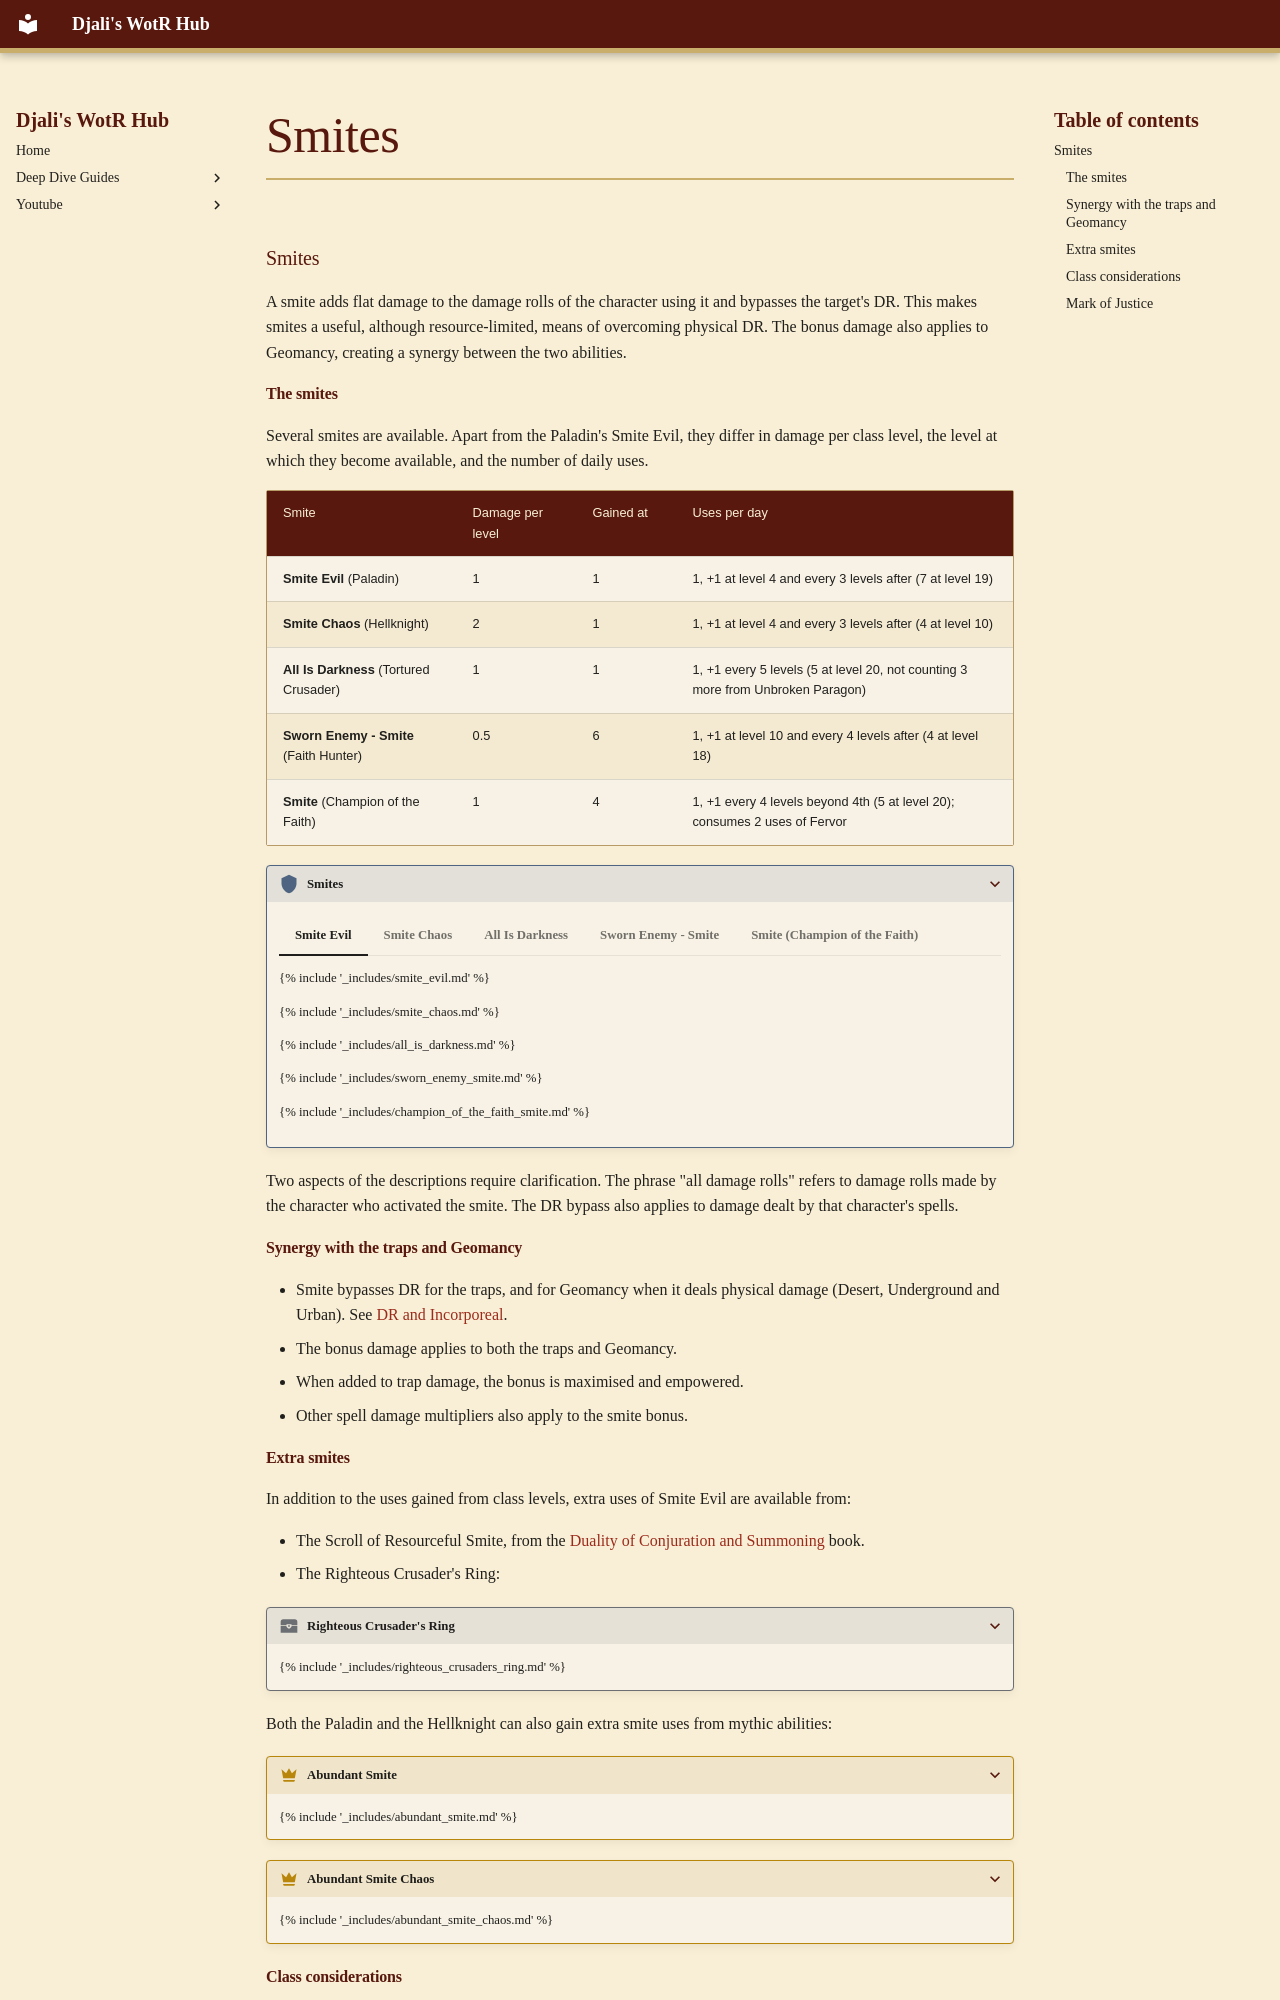

repository: djaliplays/djali-wrath-of-the-righteous-hub · page: Guides/CaveFangs/_includes/smites/index.html · generator: mkdocs

### Smites

A smite adds flat damage to the damage rolls of the character using it and bypasses the target's DR. This makes smites a useful, although resource-limited, means of overcoming physical DR. The bonus damage also applies to Geomancy, creating a synergy between the two abilities.

#### The smites

Several smites are available. Apart from the Paladin's Smite Evil, they differ in damage per class level, the level at which they become available, and the number of daily uses.

| Smite | Damage per level | Gained at | Uses per day |
|---|---|---|---|
| **Smite Evil** (Paladin) | 1 | 1 | 1, +1 at level 4 and every 3 levels after (7 at level 19) |
| **Smite Chaos** (Hellknight) | 2 | 1 | 1, +1 at level 4 and every 3 levels after (4 at level 10) |
| **All Is Darkness** (Tortured Crusader) | 1 | 1 | 1, +1 every 5 levels (5 at level 20, not counting 3 more from Unbroken Paragon) |
| **Sworn Enemy - Smite** (Faith Hunter) | 0.5 | 6 | 1, +1 at level 10 and every 4 levels after (4 at level 18) |
| **Smite** (Champion of the Faith) | 1 | 4 | 1, +1 every 4 levels beyond 4th (5 at level 20); consumes 2 uses of Fervor |

??? class-feature "Smites"
    === "Smite Evil"
        {% include '_includes/smite_evil.md' %}

    === "Smite Chaos"
        {% include '_includes/smite_chaos.md' %}

    === "All Is Darkness"
        {% include '_includes/all_is_darkness.md' %}

    === "Sworn Enemy - Smite"
        {% include '_includes/sworn_enemy_smite.md' %}

    === "Smite (Champion of the Faith)"
        {% include '_includes/champion_of_the_faith_smite.md' %}

Two aspects of the descriptions require clarification. The phrase "all damage rolls" refers to damage rolls made by the character who activated the smite. The DR bypass also applies to damage dealt by that character's spells.

#### Synergy with the traps and Geomancy

- Smite bypasses DR for the traps, and for Geomancy when it deals physical damage (Desert, Underground and Urban). See [DR and Incorporeal](#dr-and-incorporeal).
- The bonus damage applies to both the traps and Geomancy.
- When added to trap damage, the bonus is maximised and empowered.
- Other spell damage multipliers also apply to the smite bonus.

#### Extra smites

In addition to the uses gained from class levels, extra uses of Smite Evil are available from:

- The Scroll of Resourceful Smite, from the [Duality of Conjuration and Summoning](#meta-greatness) book.
- The Righteous Crusader's Ring:

??? item "Righteous Crusader's Ring"
    {% include '_includes/righteous_crusaders_ring.md' %}

Both the Paladin and the Hellknight can also gain extra smite uses from mythic abilities:

??? mythic-feature "Abundant Smite"
    {% include '_includes/abundant_smite.md' %}

??? mythic-feature "Abundant Smite Chaos"
    {% include '_includes/abundant_smite_chaos.md' %}
